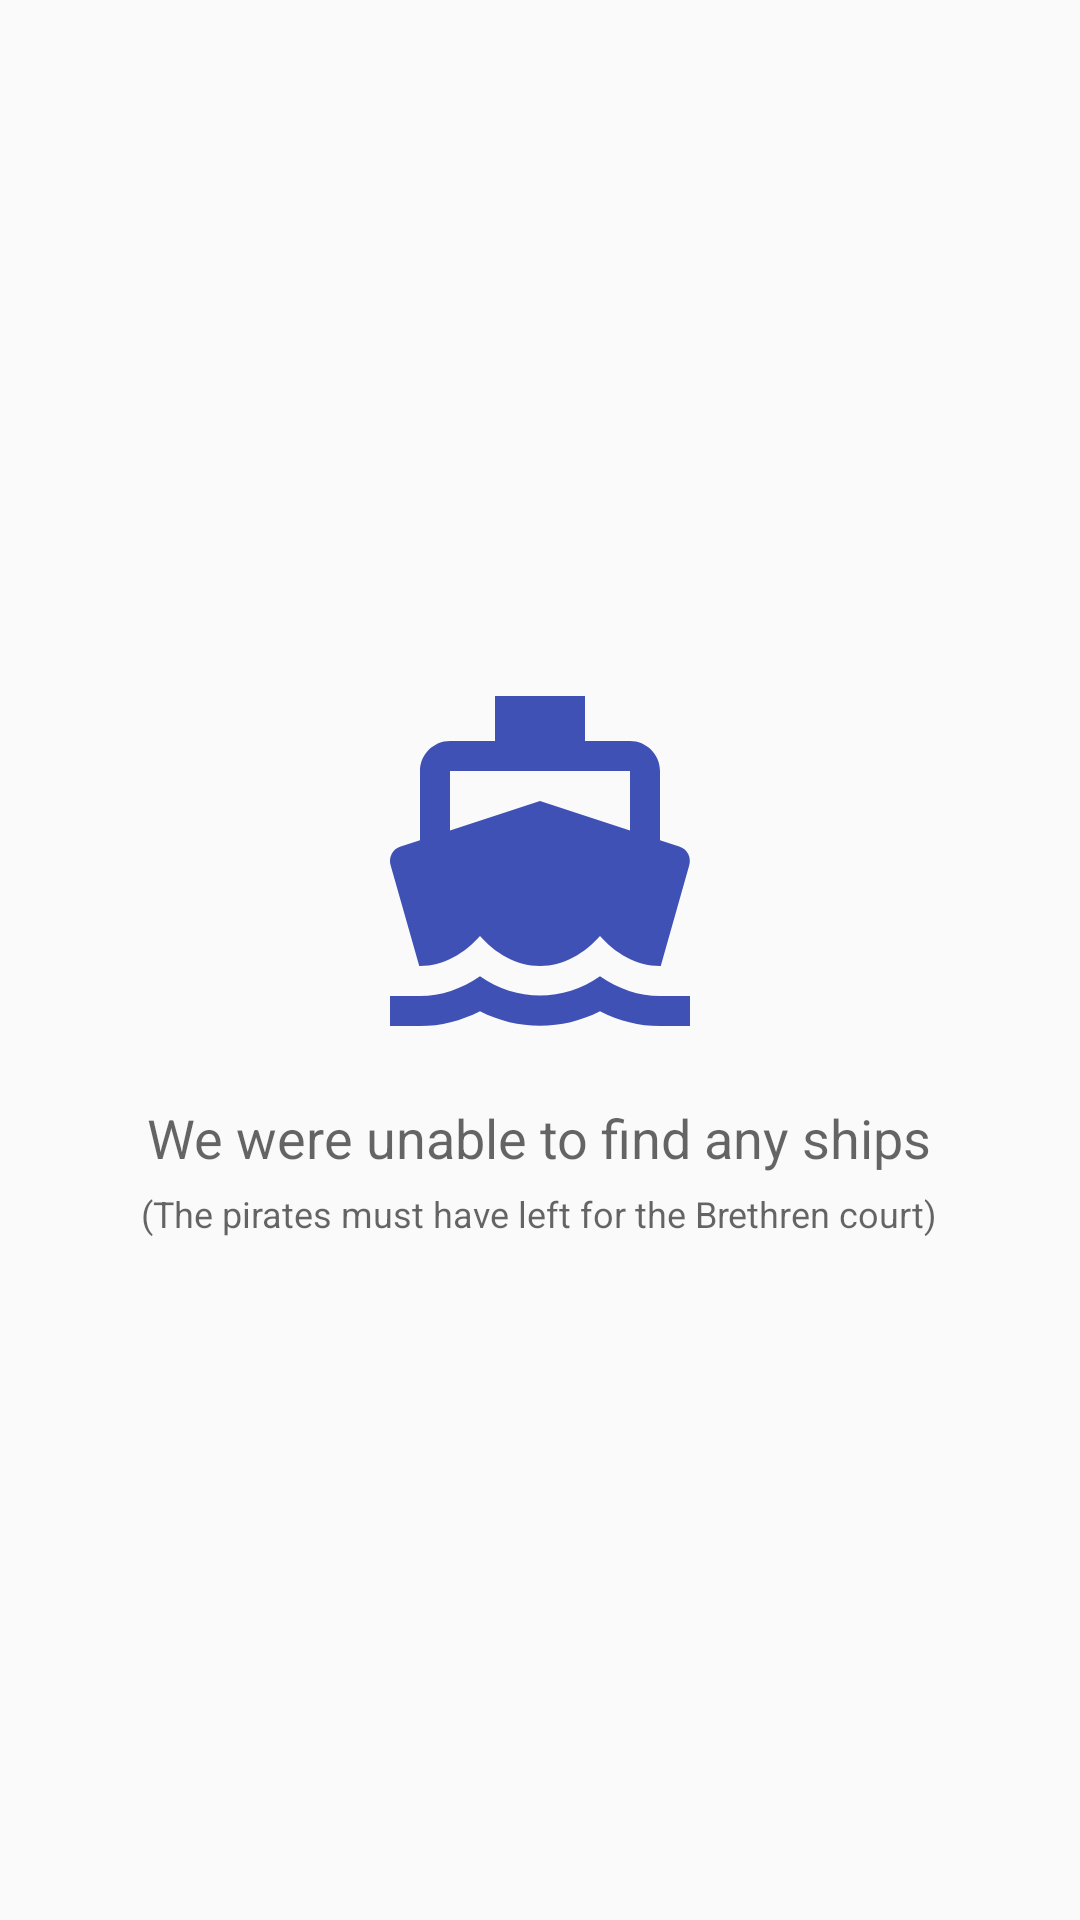

Here is an Android app screen rendered from its layout file. Give the layout XML and the strings, colors and styles it references.
<!-- AndroidManifest.xml: application theme AppTheme -->
<!-- res/layout/pirate_list_empty.xml -->
<?xml version="1.0" encoding="utf-8"?>
<LinearLayout xmlns:android="http://schemas.android.com/apk/res/android"
    android:orientation="vertical"
    android:gravity="center"
    android:layout_width="match_parent"
    android:layout_height="match_parent">

    <ImageView
        android:background="@drawable/ic_directions_boat_blue_24dp"
        android:layout_width="120dp"
        android:layout_height="120dp" />

    <TextView
        android:gravity="center"
        android:layout_marginTop="20dp"
        android:textAppearance="@style/TextAppearance.AppCompat.Medium"
        android:text="@string/no_ships_found"
        android:layout_width="wrap_content"
        android:layout_height="wrap_content" />

    <TextView
        android:layout_marginTop="5dp"
        android:textAppearance="@style/TextAppearance.AppCompat.Caption"
        android:text="@string/brethren_court"
        android:layout_width="wrap_content"
        android:layout_height="wrap_content" />

</LinearLayout>
<!-- resources referenced by this layout -->
<resources>
  <!-- drawable ic_directions_boat_blue_24dp (drawable) -->
  <vector xmlns:android="http://schemas.android.com/apk/res/android"
          android:width="24dp"
          android:height="24dp"
          android:viewportWidth="24.0"
          android:viewportHeight="24.0">
      <path
          android:fillColor="#3F51B5"
          android:pathData="M20,21c-1.39,0 -2.78,-0.47 -4,-1.32 -2.44,1.71 -5.56,1.71 -8,0C6.78,20.53 5.39,21 4,21H2v2h2c1.38,0 2.74,-0.35 4,-0.99 2.52,1.29 5.48,1.29 8,0 1.26,0.65 2.62,0.99 4,0.99h2v-2h-2zM3.95,19H4c1.6,0 3.02,-0.88 4,-2 0.98,1.12 2.4,2 4,2s3.02,-0.88 4,-2c0.98,1.12 2.4,2 4,2h0.05l1.89,-6.68c0.08,-0.26 0.06,-0.54 -0.06,-0.78s-0.34,-0.42 -0.6,-0.5L20,10.62V6c0,-1.1 -0.9,-2 -2,-2h-3V1H9v3H6c-1.1,0 -2,0.9 -2,2v4.62l-1.29,0.42c-0.26,0.08 -0.48,0.26 -0.6,0.5s-0.15,0.52 -0.06,0.78L3.95,19zM6,6h12v3.97L12,8 6,9.97V6z"/>
  </vector>
  <string name="brethren_court">(The pirates must have left for the Brethren court)</string>
  <string name="no_ships_found">We were unable to find any ships</string>
  <style name="AppTheme" parent="Theme.AppCompat.Light.DarkActionBar">
          
          <item name="colorPrimary">@color/colorPrimary</item>
          <item name="colorPrimaryDark">@color/colorPrimaryDark</item>
          <item name="colorAccent">@color/colorAccent</item>
      </style>
  <color name="colorPrimary">#3F51B5</color>
  <color name="colorPrimaryDark">#303F9F</color>
  <color name="colorAccent">#FF4081</color>
</resources>
